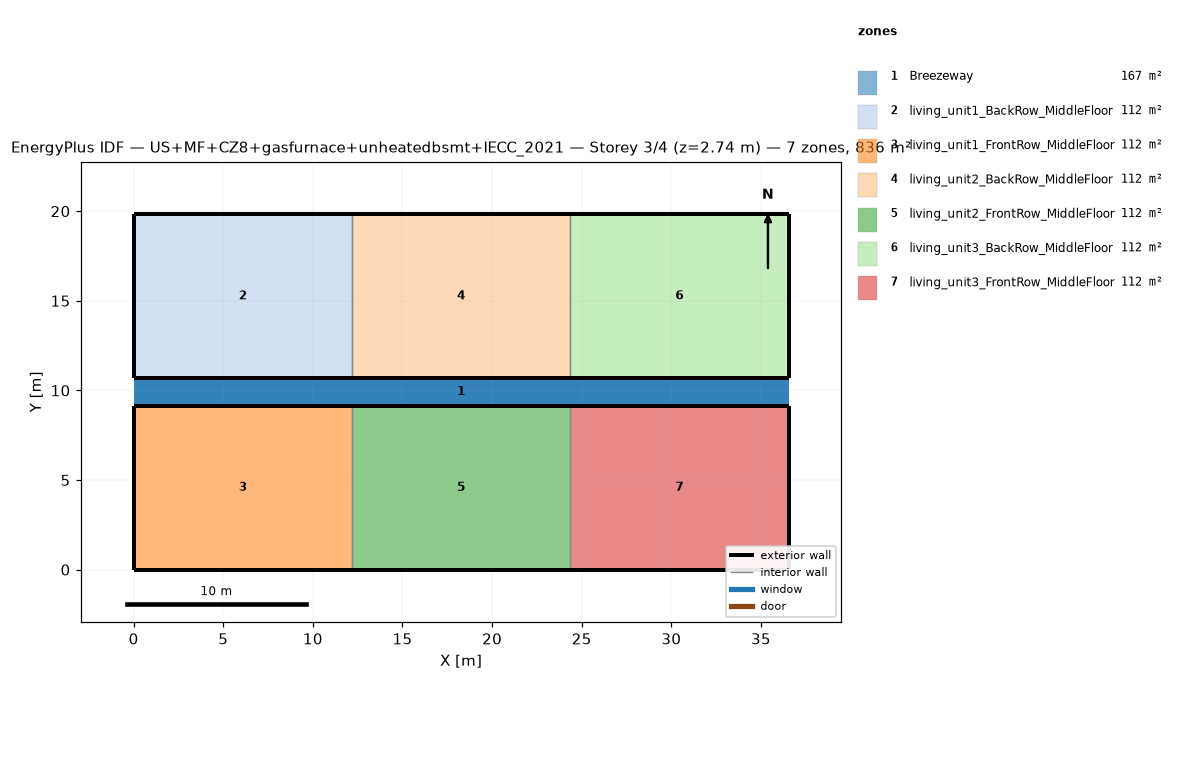
=== STOREY PLAN SPEC (per zone: floor XY polygon, exterior-wall plan segments, windows/doors) ===
zone 1: Breezeway  (167.0 m²)
  floor: (36.54, 9.16) (0.00, 9.16) (0.00, 10.68) (36.54, 10.68)
  floor: (36.54, 9.16) (0.00, 9.16) (0.00, 10.68) (36.54, 10.68)
  floor: (36.54, 9.16) (0.00, 9.16) (0.00, 10.68) (36.54, 10.68)
zone 2: living_unit1_BackRow_MiddleFloor  (111.5 m²)
  floor: (12.18, 10.68) (0.00, 10.68) (0.00, 19.84) (12.18, 19.84)
  exterior wall: (0.00, 10.68) – (12.18, 10.68)  [12.2 m]
  exterior wall: (12.18, 19.84) – (0.00, 19.84)  [12.2 m]
  exterior wall: (0.00, 19.84) – (0.00, 10.68)  [9.2 m]
  interior walls: 1
zone 3: living_unit1_FrontRow_MiddleFloor  (111.5 m²)
  floor: (12.18, 0.00) (0.00, 0.00) (0.00, 9.16) (12.18, 9.16)
  exterior wall: (0.00, 0.00) – (12.18, 0.00)  [12.2 m]
  exterior wall: (12.18, 9.16) – (0.00, 9.16)  [12.2 m]
  exterior wall: (0.00, 9.16) – (0.00, 0.00)  [9.2 m]
  interior walls: 1
zone 4: living_unit2_BackRow_MiddleFloor  (111.5 m²)
  floor: (24.36, 10.68) (12.18, 10.68) (12.18, 19.84) (24.36, 19.84)
  exterior wall: (12.18, 10.68) – (24.36, 10.68)  [12.2 m]
  exterior wall: (24.36, 19.84) – (12.18, 19.84)  [12.2 m]
  interior walls: 2
zone 5: living_unit2_FrontRow_MiddleFloor  (111.5 m²)
  floor: (24.36, 0.00) (12.18, 0.00) (12.18, 9.16) (24.36, 9.16)
  exterior wall: (12.18, 0.00) – (24.36, 0.00)  [12.2 m]
  exterior wall: (24.36, 9.16) – (12.18, 9.16)  [12.2 m]
  interior walls: 2
zone 6: living_unit3_BackRow_MiddleFloor  (111.5 m²)
  floor: (36.54, 10.68) (24.36, 10.68) (24.36, 19.84) (36.54, 19.84)
  exterior wall: (24.36, 10.68) – (36.54, 10.68)  [12.2 m]
  exterior wall: (36.54, 10.68) – (36.54, 19.84)  [9.2 m]
  exterior wall: (36.54, 19.84) – (24.36, 19.84)  [12.2 m]
  interior walls: 1
zone 7: living_unit3_FrontRow_MiddleFloor  (111.5 m²)
  floor: (36.54, 0.00) (24.36, 0.00) (24.36, 9.16) (36.54, 9.16)
  exterior wall: (24.36, 0.00) – (36.54, 0.00)  [12.2 m]
  exterior wall: (36.54, 0.00) – (36.54, 9.16)  [9.2 m]
  exterior wall: (36.54, 9.16) – (24.36, 9.16)  [12.2 m]
  interior walls: 1

=== DERIVED (storey summary) ===
Building: US+MF+CZ8+gasfurnace+unheatedbsmt+IECC_2021
Storey: 3 of 4  (floor level z = 2.74 m)
Storey gross floor area: 836.2 m²
Zones on this storey: 7
  - Breezeway: floor 167.0 m²
  - living_unit1_BackRow_MiddleFloor: floor 111.5 m²; exterior wall 33.5 m (86.9 m²); WWR 0.0%
  - living_unit1_FrontRow_MiddleFloor: floor 111.5 m²; exterior wall 33.5 m (86.9 m²); WWR 0.0%
  - living_unit2_BackRow_MiddleFloor: floor 111.5 m²; exterior wall 24.4 m (63.1 m²); WWR 0.0%
  - living_unit2_FrontRow_MiddleFloor: floor 111.5 m²; exterior wall 24.4 m (63.1 m²); WWR 0.0%
  - living_unit3_BackRow_MiddleFloor: floor 111.5 m²; exterior wall 33.5 m (86.9 m²); WWR 0.0%
  - living_unit3_FrontRow_MiddleFloor: floor 111.5 m²; exterior wall 33.5 m (86.9 m²); WWR 0.0%
Zone adjacency (shared interzone walls):
  - living_unit1_BackRow_MiddleFloor ↔ living_unit2_BackRow_MiddleFloor
  - living_unit1_FrontRow_MiddleFloor ↔ living_unit2_FrontRow_MiddleFloor
  - living_unit2_BackRow_MiddleFloor ↔ living_unit3_BackRow_MiddleFloor
  - living_unit2_FrontRow_MiddleFloor ↔ living_unit3_FrontRow_MiddleFloor